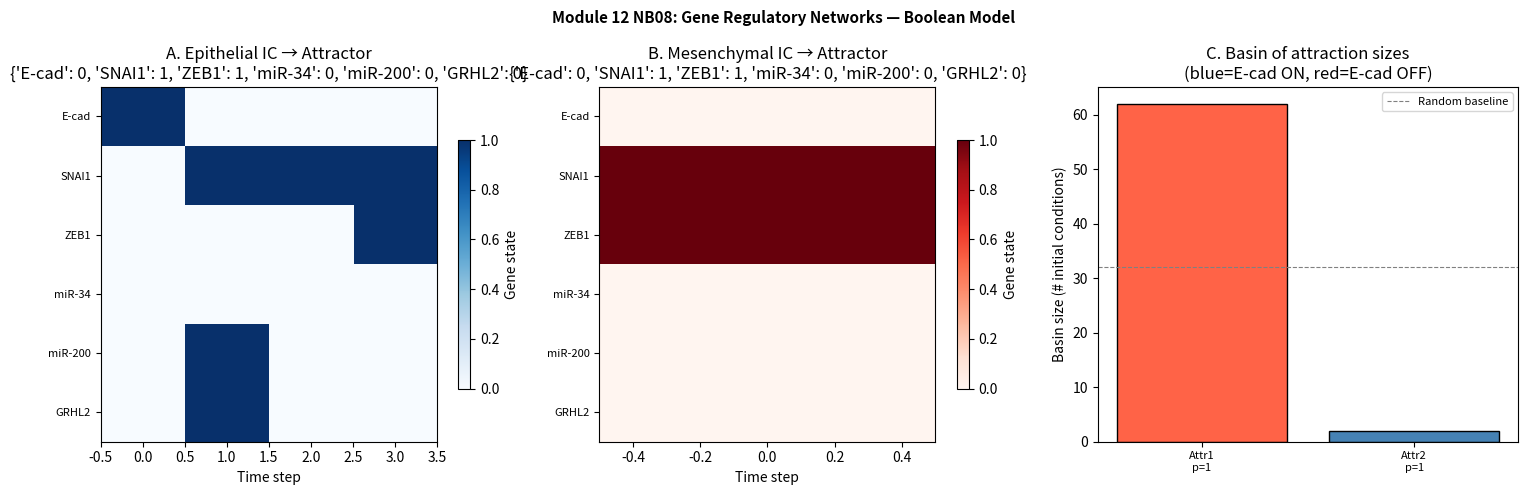

Here is the Python script that generated this plot:
# Step 6 — Python: Boolean network implementation from scratch
import numpy as np
import matplotlib.pyplot as plt
from collections import defaultdict

# ---- Boolean network: 6-gene EMT-like model ----
# Genes: E-cad, SNAI1, ZEB1, miR-34, miR-200, GRHL2
# Indices:  0       1      2      3        4        5

# Update rules — encoded as Python lambdas, each taking state tuple
def update_rules(state):
    """
    state: tuple of 0/1 for (E-cad, SNAI1, ZEB1, miR-34, miR-200, GRHL2)
    Returns next state tuple.
    Wiring (simplified EMT network):
      E-cad (0): activated by GRHL2, inhibited by SNAI1, ZEB1
      SNAI1 (1): activated by external signal (assume constant 1 here); inhibited by miR-34
      ZEB1  (2): inhibited by miR-200; activated by SNAI1
      miR-34(3): inhibited by SNAI1; activated by GRHL2
      miR-200(4): inhibited by ZEB1; activated by E-cad
      GRHL2 (5): inhibited by ZEB1; activated by E-cad
    """
    E, S, Z, m34, m200, G = state
    SIGNAL = 1  # external EMT-inducing signal present
    E_next  = int(G and not S and not Z)
    S_next  = int(SIGNAL and not m34)
    Z_next  = int(S and not m200)
    m34_next = int(G and not S)
    m200_next = int(E and not Z)
    G_next  = int(E and not Z)
    return (E_next, S_next, Z_next, m34_next, m200_next, G_next)


# ---- Enumerate all 2^6 = 64 states, simulate to attractor ----
def simulate_to_attractor(initial_state, update_fn, max_steps=100):
    trajectory = [initial_state]
    seen = {initial_state: 0}
    state = initial_state
    for step in range(1, max_steps+1):
        state = update_fn(state)
        if state in seen:
            period = step - seen[state]
            return trajectory, state, period
        seen[state] = step
        trajectory.append(state)
    return trajectory, state, -1  # no attractor found

n_genes = 6
all_states = [tuple(int(b) for b in format(i, f'0{n_genes}b'))
              for i in range(2**n_genes)]

# Find attractors and basin sizes
attractor_map = {}  # state -> attractor state
for state in all_states:
    _, attractor, period = simulate_to_attractor(state, update_rules)
    attractor_map[state] = (attractor, period)

# Count basins
basin_counts = defaultdict(int)
for state, (attr, period) in attractor_map.items():
    basin_counts[(attr, period)] += 1

print('Attractors and basin sizes:')
for (attr, period), count in sorted(basin_counts.items(), key=lambda x: -x[1]):
    names = ['E-cad', 'SNAI1', 'ZEB1', 'miR-34', 'miR-200', 'GRHL2']
    on_genes = [names[i] for i, v in enumerate(attr) if v]
    print(f'  Attractor: {dict(zip(names, attr))} | period={period} | basin={count}/{2**n_genes}')
    print(f'    ON genes: {on_genes}')

# Simulate time trajectory from two different initial conditions
names = ['E-cad', 'SNAI1', 'ZEB1', 'miR-34', 'miR-200', 'GRHL2']

# IC1: Epithelial (E-cad ON, all others OFF)
ic_epithelial = (1, 0, 0, 0, 0, 0)
traj_epi, attr_epi, _ = simulate_to_attractor(ic_epithelial, update_rules, max_steps=30)

# IC2: Mesenchymal (E-cad OFF, SNAI1 ON, ZEB1 ON)
ic_mesen = (0, 1, 1, 0, 0, 0)
traj_mes, attr_mes, _ = simulate_to_attractor(ic_mesen, update_rules, max_steps=30)

# Step 7 — Visualization
fig, axes = plt.subplots(1, 3, figsize=(15, 5))

# Panel A: Epithelial trajectory heatmap
ax = axes[0]
mat_epi = np.array(traj_epi)
im = ax.imshow(mat_epi.T, cmap='Blues', aspect='auto', vmin=0, vmax=1)
ax.set_yticks(range(n_genes))
ax.set_yticklabels(names, fontsize=8)
ax.set_xlabel('Time step')
ax.set_title(f'A. Epithelial IC → Attractor\n{dict(zip(names, attr_epi))}')
plt.colorbar(im, ax=ax, label='Gene state', shrink=0.7)

# Panel B: Mesenchymal trajectory heatmap
ax = axes[1]
mat_mes = np.array(traj_mes)
im = ax.imshow(mat_mes.T, cmap='Reds', aspect='auto', vmin=0, vmax=1)
ax.set_yticks(range(n_genes))
ax.set_yticklabels(names, fontsize=8)
ax.set_xlabel('Time step')
ax.set_title(f'B. Mesenchymal IC → Attractor\n{dict(zip(names, attr_mes))}')
plt.colorbar(im, ax=ax, label='Gene state', shrink=0.7)

# Panel C: Basin of attraction sizes
ax = axes[2]
basin_items = sorted(basin_counts.items(), key=lambda x: -x[1])
attr_labels = [f'Attr{i+1}\np={item[0][1]}' for i, item in enumerate(basin_items)]
basin_sizes = [item[1] for item in basin_items]
cols = ['steelblue' if basin_items[i][0][0][0] else 'tomato'
          for i in range(len(basin_items))]  # blue=E-cad ON (epithelial), red=E-cad OFF
ax.bar(range(len(basin_items)), basin_sizes, color=cols, edgecolor='black')
ax.set_xticks(range(len(basin_items)))
ax.set_xticklabels(attr_labels, fontsize=8)
ax.set_ylabel('Basin size (# initial conditions)')
ax.set_title(f'C. Basin of attraction sizes\n(blue=E-cad ON, red=E-cad OFF)')
ax.axhline(2**n_genes / len(basin_items), color='grey', ls='--', lw=0.8, label='Random baseline')
ax.legend(fontsize=8)

plt.suptitle('Module 12 NB08: Gene Regulatory Networks — Boolean Model',
               fontsize=11, fontweight='bold')
plt.tight_layout()
plt.savefig('boolean_grn.png', dpi=150, bbox_inches='tight')
plt.show()
